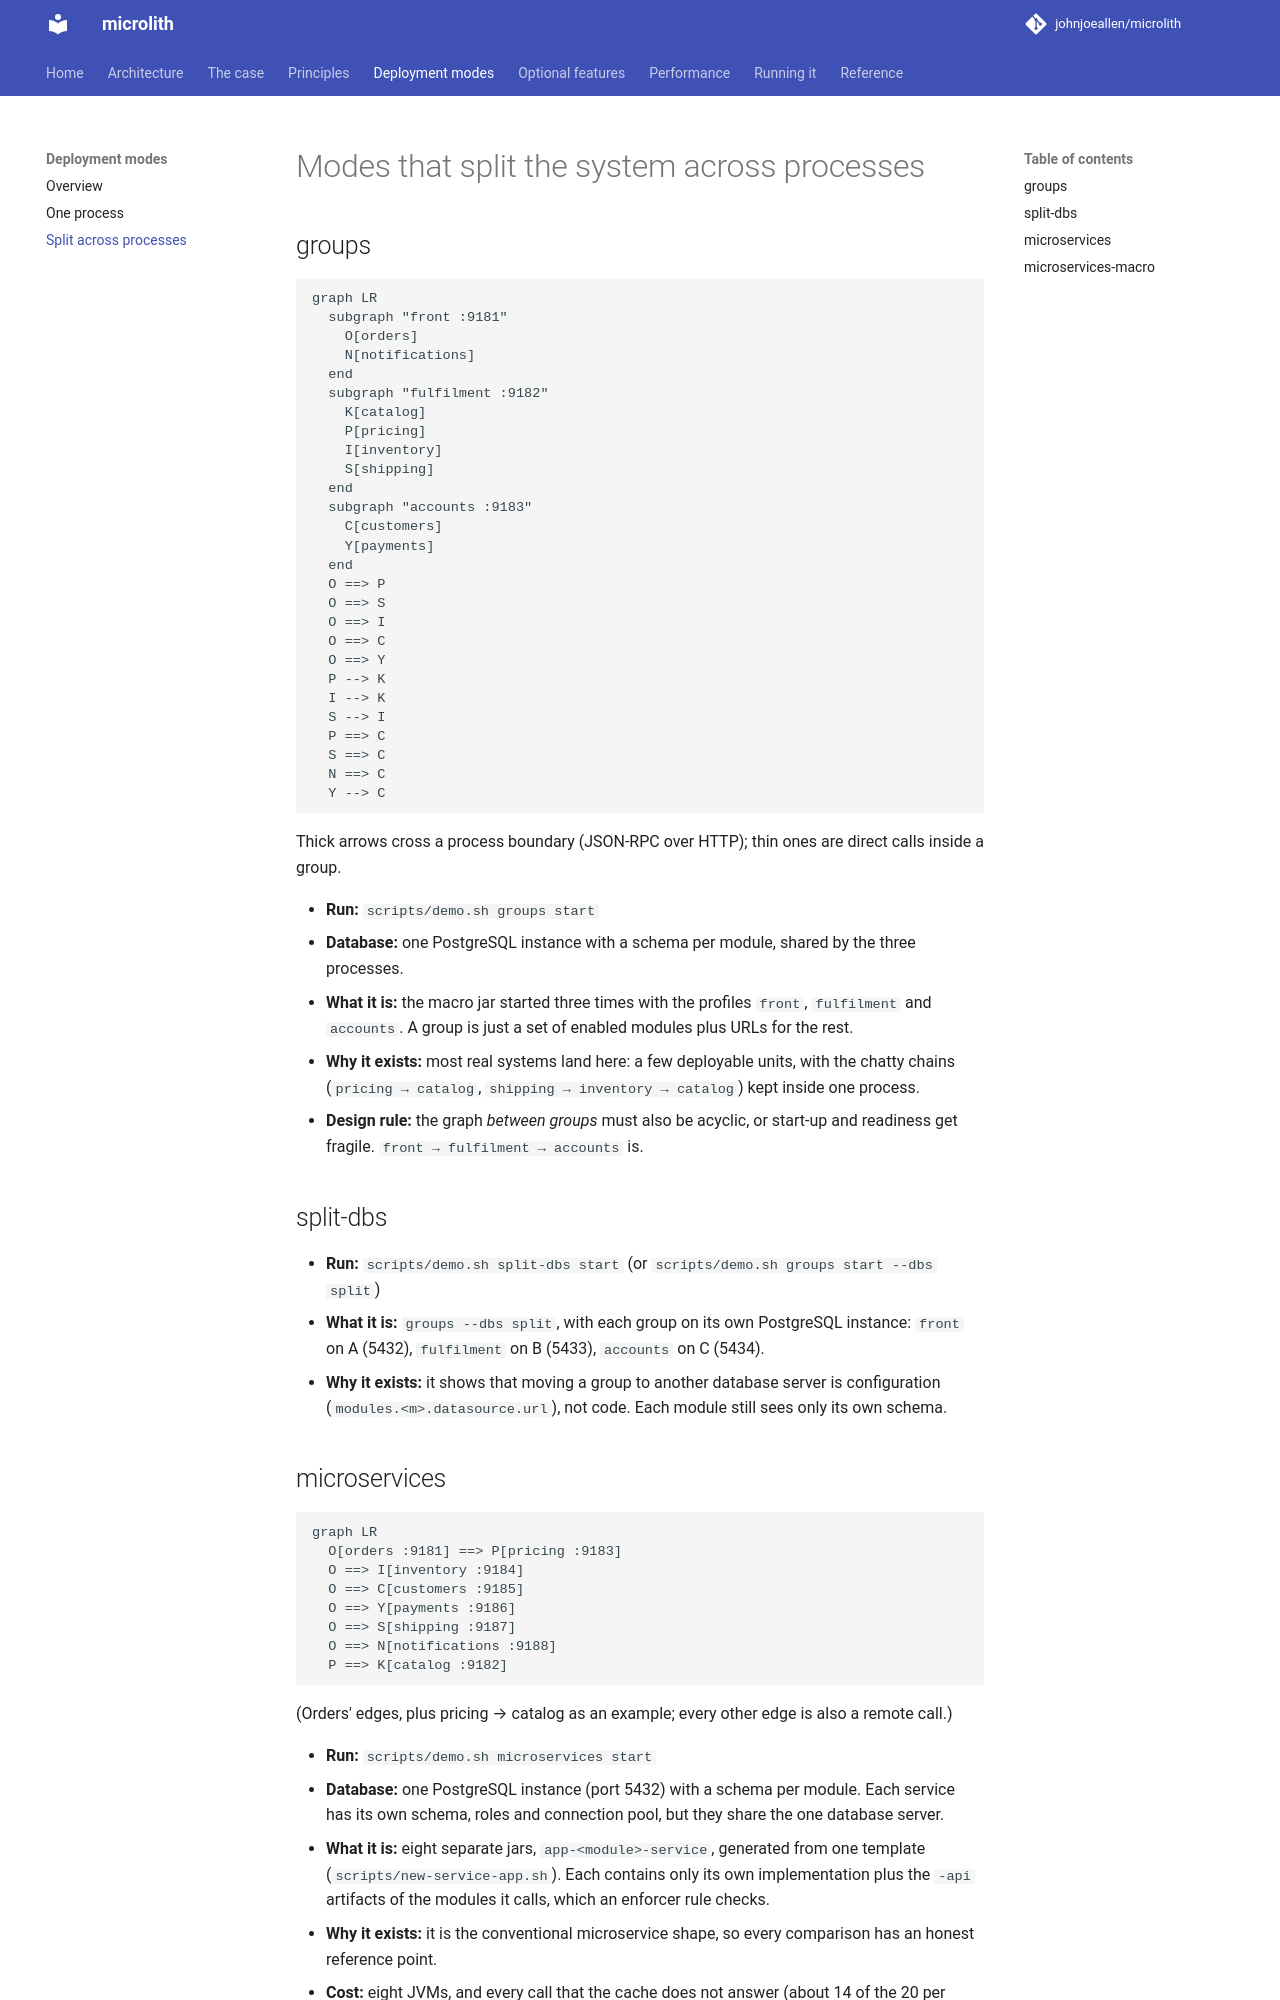

repository: johnjoeallen/microlith · page: 0.1/modes/split/index.html · generator: mkdocs

# Modes that split the system across processes

## groups

```mermaid
graph LR
  subgraph "front :9181"
    O[orders]
    N[notifications]
  end
  subgraph "fulfilment :9182"
    K[catalog]
    P[pricing]
    I[inventory]
    S[shipping]
  end
  subgraph "accounts :9183"
    C[customers]
    Y[payments]
  end
  O ==> P
  O ==> S
  O ==> I
  O ==> C
  O ==> Y
  P --> K
  I --> K
  S --> I
  P ==> C
  S ==> C
  N ==> C
  Y --> C
```

Thick arrows cross a process boundary (JSON-RPC over HTTP); thin ones are direct calls inside a group.

* **Run:** `scripts/demo.sh groups start`
* **Database:** one PostgreSQL instance with a schema per module, shared by the three processes.
* **What it is:** the macro jar started three times with the profiles `front`, `fulfilment` and `accounts`. A group is just a set of enabled modules plus URLs for the rest.
* **Why it exists:** most real systems land here: a few deployable units, with the chatty chains (`pricing → catalog`, `shipping → inventory → catalog`) kept inside one process.
* **Design rule:** the graph *between groups* must also be acyclic, or start-up and readiness get fragile. `front → fulfilment → accounts` is.

## split-dbs

* **Run:** `scripts/demo.sh split-dbs start` (or `scripts/demo.sh groups start --dbs split`)
* **What it is:** `groups --dbs split`, with each group on its own PostgreSQL instance: `front` on A (5432), `fulfilment` on B (5433), `accounts` on C (5434).
* **Why it exists:** it shows that moving a group to another database server is configuration (`modules.<m>.datasource.url`), not code. Each module
  still sees only its own schema.

## microservices

```mermaid
graph LR
  O[orders :9181] ==> P[pricing :9183]
  O ==> I[inventory :9184]
  O ==> C[customers :9185]
  O ==> Y[payments :9186]
  O ==> S[shipping :9187]
  O ==> N[notifications :9188]
  P ==> K[catalog :9182]
```

(Orders' edges, plus pricing → catalog as an example; every other edge is also a remote call.)

* **Run:** `scripts/demo.sh microservices start`
* **Database:** one PostgreSQL instance (port 5432) with a schema per module. Each service has its own schema, roles and connection pool, but they share the one database server.
* **What it is:** eight separate jars, `app-<module>-service`, generated from one template (`scripts/new-service-app.sh`). Each contains only its own
  implementation plus the `-api` artifacts of the modules it calls, which an enforcer rule checks.
* **Why it exists:** it is the conventional microservice shape, so every comparison has an honest reference point.
* **Cost:** eight JVMs, and every call that the cache does not answer (about 14 of the 20 per order, with the cache on) is a network hop.
